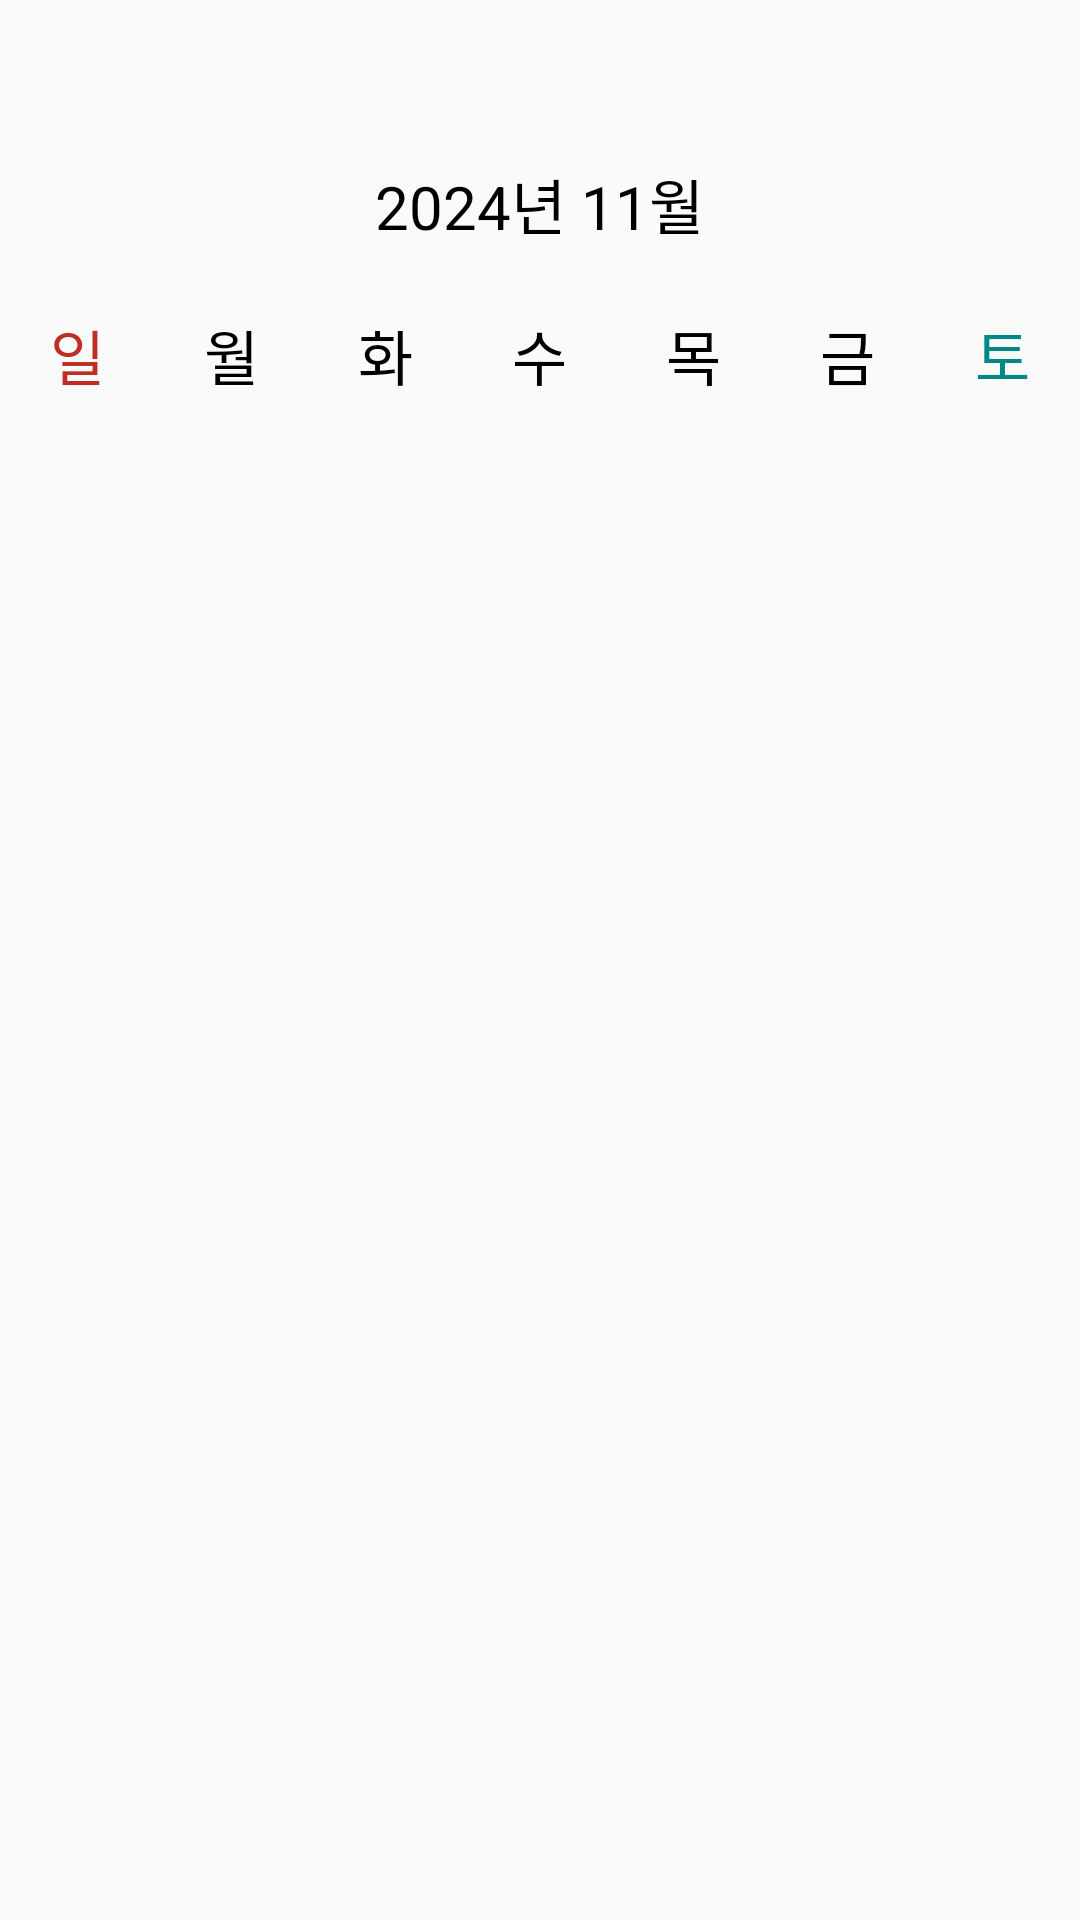

Layout XML and referenced resources for this Android screen:
<!-- AndroidManifest.xml: application theme Theme.AppCompat.Light -->
<!-- res/layout/main_calendar.xml -->
<LinearLayout
    xmlns:android="http://schemas.android.com/apk/res/android"
    android:layout_width="match_parent"
    android:layout_height="wrap_content"
    android:orientation="vertical">

    
    <LinearLayout
        android:layout_width="match_parent"
        android:layout_height="56dp"
        android:layout_marginTop="40dp"
        android:gravity="center"
        android:orientation="horizontal"
        android:weightSum="3">

        <ImageButton
            android:id="@+id/btnPrevMonthLeft"
            android:layout_width="44dp"
            android:layout_height="30dp"
            android:layout_marginEnd="40dp"
            android:contentDescription="Previous Month"
            android:src="@drawable/arrow_left_icon"
            android:scaleType="centerInside"
            android:background="#00FFFFFF"/>

        <TextView
            android:id="@+id/CalenderYearMonth"
            android:layout_width="wrap_content"
            android:layout_height="match_parent"
            android:layout_weight="1"
            android:gravity="center"
            android:padding="4dp"
            android:text="2024년 11월"
            android:textSize="20dp"
            android:textColor="@color/black" />

        <ImageButton
            android:id="@+id/btnPrevMonthRight"
            android:layout_width="44dp"
            android:layout_height="30dp"
            android:layout_marginStart="40dp"
            android:contentDescription="Previous Month"
            android:src="@drawable/arrow_right_icon"
            android:scaleType="centerInside"
            android:background="#00FFFFFF"/>


    </LinearLayout>

    
    <LinearLayout
        android:id="@+id/layoutDays"
        android:layout_width="match_parent"
        android:layout_height="45dp"
        android:orientation="horizontal"
        android:weightSum="7">

        <TextView
            android:layout_width="wrap_content"
            android:layout_height="match_parent"
            android:layout_weight="1"
            android:gravity="center"
            android:padding="4dp"
            android:text="일"
            android:textSize="20dp"
            android:textColor="#BE2E22" />

        <TextView
            android:layout_width="wrap_content"
            android:layout_height="match_parent"
            android:layout_weight="1"
            android:gravity="center"
            android:padding="4dp"
            android:text="월"
            android:textSize="20dp"
            android:textColor="@color/black" />

        <TextView
            android:layout_width="wrap_content"
            android:layout_height="match_parent"
            android:layout_weight="1"
            android:gravity="center"
            android:padding="4dp"
            android:text="화"
            android:textSize="20dp"
            android:textColor="@color/black" />

        <TextView
            android:layout_width="wrap_content"
            android:layout_height="match_parent"
            android:layout_weight="1"
            android:gravity="center"
            android:padding="4dp"
            android:text="수"
            android:textSize="20dp"
            android:textColor="@color/black" />

        <TextView
            android:layout_width="wrap_content"
            android:layout_height="match_parent"
            android:layout_weight="1"
            android:gravity="center"
            android:padding="4dp"
            android:text="목"
            android:textSize="20dp"
            android:textColor="@color/black" />

        <TextView
            android:layout_width="wrap_content"
            android:layout_height="match_parent"
            android:layout_weight="1"
            android:gravity="center"
            android:padding="4dp"
            android:text="금"
            android:textSize="20dp"
            android:textColor="@color/black" />

        <TextView
            android:layout_width="wrap_content"
            android:layout_height="match_parent"
            android:layout_weight="1"
            android:gravity="center"
            android:padding="4dp"
            android:text="토"
            android:textSize="20dp"
            android:textColor="@color/teal_700" />

    </LinearLayout>

    
    <GridLayout
        android:id="@+id/gridCalendar"
        android:layout_width="match_parent"
        android:layout_height="wrap_content"
        android:columnCount="7"
        android:rowCount="6"
        android:layout_marginTop="8dp">

        
    </GridLayout>

</LinearLayout>
<!-- resources referenced by this layout -->
<resources>
  <color name="black">#FF000000</color>
  <color name="teal_700">#FF018786</color>
</resources>
